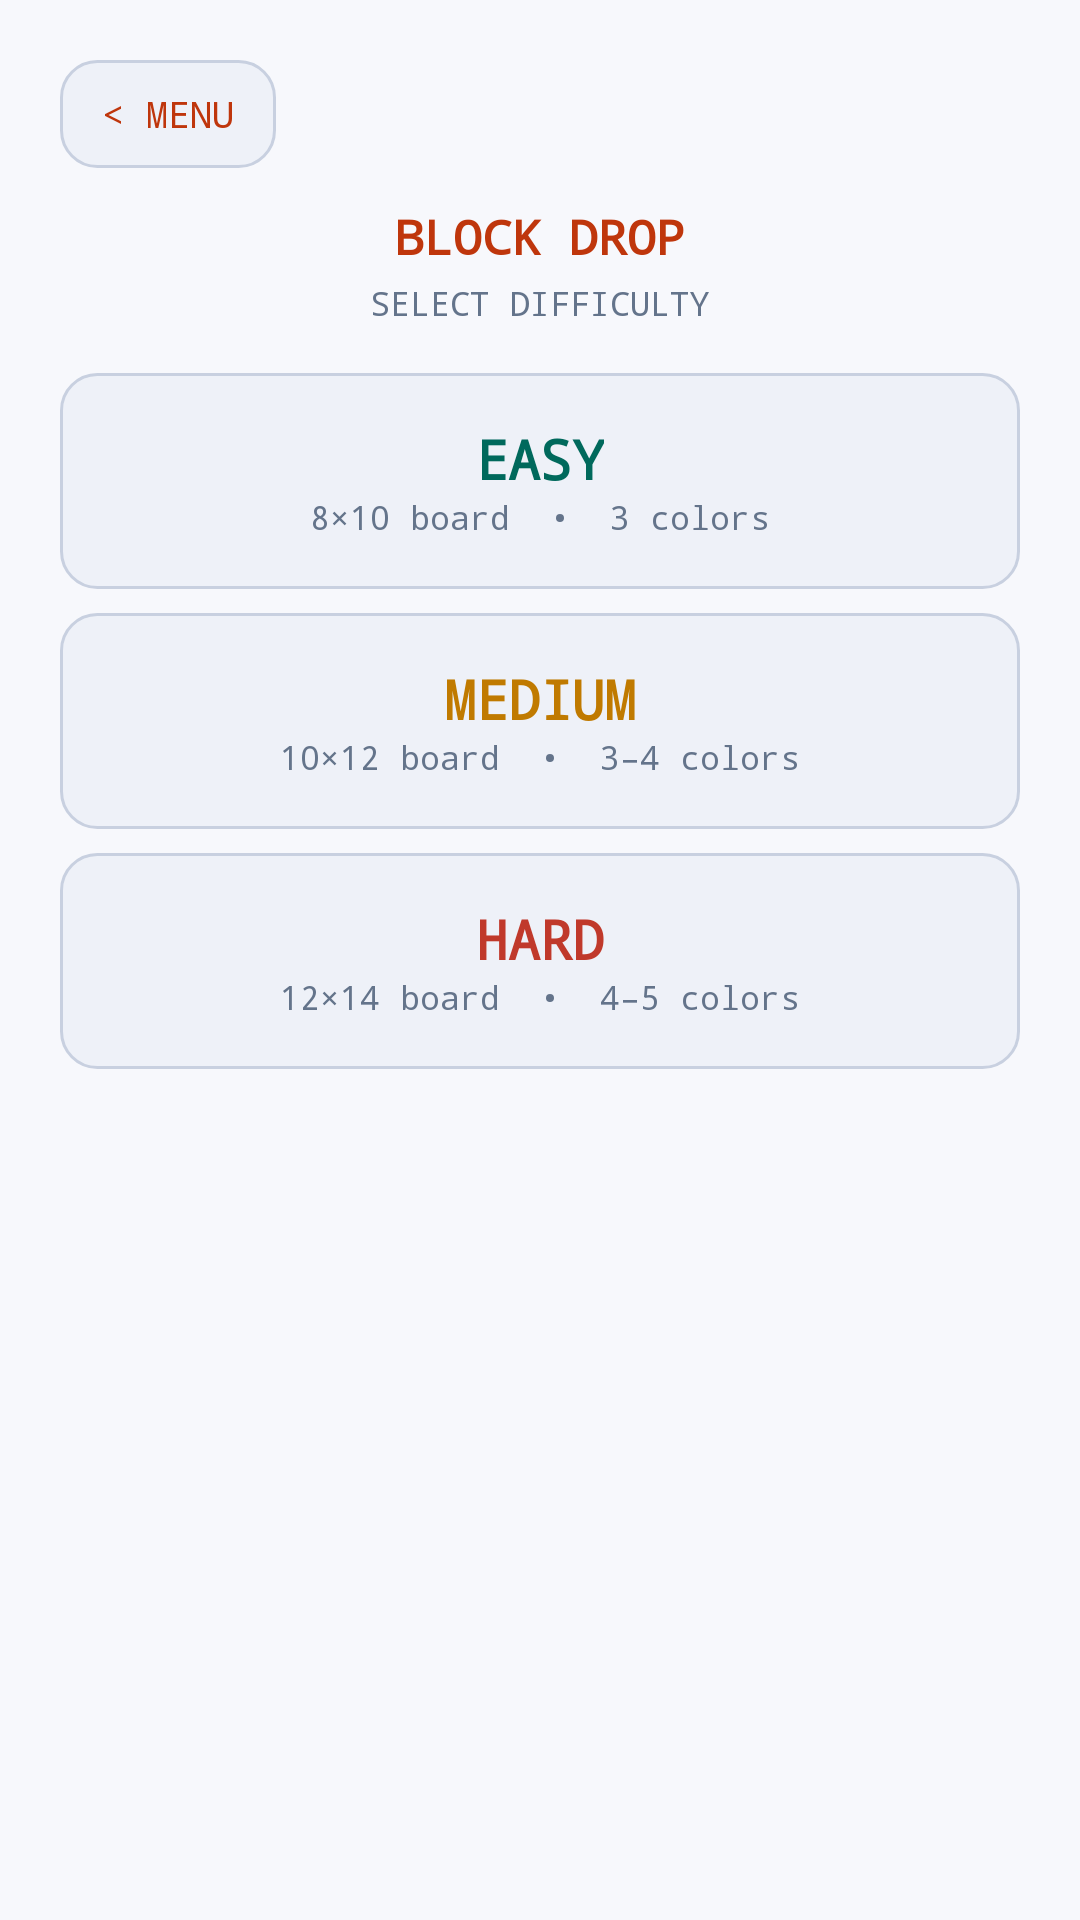

This screen was rendered from an Android layout file. Write that file and the resources it references.
<!-- AndroidManifest.xml: application theme Theme.PixelParlor -->
<!-- res/layout/dialog_bd_difficulty.xml -->
<?xml version="1.0" encoding="utf-8"?>
<LinearLayout xmlns:android="http://schemas.android.com/apk/res/android"
    android:layout_width="match_parent"
    android:layout_height="wrap_content"
    android:orientation="vertical"
    android:padding="20dp"
    android:background="@color/bg">

    <TextView
        android:id="@+id/btnDiffBack"
        android:layout_width="wrap_content"
        android:layout_height="36dp"
        android:text="&lt; MENU"
        android:textColor="@color/color_hud_block"
        android:textSize="12sp"
        android:fontFamily="monospace"
        android:gravity="center"
        android:paddingHorizontal="14dp"
        android:background="@drawable/bg_game_tile"
        android:clickable="true"
        android:focusable="true"
        android:layout_marginBottom="12dp" />

    <TextView
        android:layout_width="match_parent"
        android:layout_height="wrap_content"
        android:text="BLOCK DROP"
        android:textColor="@color/color_hud_block"
        android:textSize="16sp"
        android:fontFamily="monospace"
        android:gravity="center"
        android:textStyle="bold"
        android:paddingBottom="4dp" />

    <TextView
        android:layout_width="match_parent"
        android:layout_height="wrap_content"
        android:text="SELECT DIFFICULTY"
        android:textColor="@color/muted"
        android:textSize="11sp"
        android:fontFamily="monospace"
        android:gravity="center"
        android:paddingBottom="16dp" />

    
    <LinearLayout
        android:id="@+id/btnEasy"
        android:layout_width="match_parent"
        android:layout_height="72dp"
        android:layout_marginBottom="8dp"
        android:orientation="vertical"
        android:gravity="center"
        android:background="@drawable/bg_game_tile"
        android:clickable="true"
        android:focusable="true">

        <TextView
            android:layout_width="wrap_content"
            android:layout_height="wrap_content"
            android:text="EASY"
            android:textColor="@color/color_hud_match"
            android:textSize="18sp"
            android:fontFamily="monospace"
            android:textStyle="bold" />

        <TextView
            android:layout_width="wrap_content"
            android:layout_height="wrap_content"
            android:text="8×10 board  •  3 colors"
            android:textColor="@color/muted"
            android:textSize="11sp"
            android:fontFamily="monospace" />

    </LinearLayout>

    
    <LinearLayout
        android:id="@+id/btnMedium"
        android:layout_width="match_parent"
        android:layout_height="72dp"
        android:layout_marginBottom="8dp"
        android:orientation="vertical"
        android:gravity="center"
        android:background="@drawable/bg_game_tile"
        android:clickable="true"
        android:focusable="true">

        <TextView
            android:layout_width="wrap_content"
            android:layout_height="wrap_content"
            android:text="MEDIUM"
            android:textColor="@color/accent_yellow"
            android:textSize="18sp"
            android:fontFamily="monospace"
            android:textStyle="bold" />

        <TextView
            android:layout_width="wrap_content"
            android:layout_height="wrap_content"
            android:text="10×12 board  •  3–4 colors"
            android:textColor="@color/muted"
            android:textSize="11sp"
            android:fontFamily="monospace" />

    </LinearLayout>

    
    <LinearLayout
        android:id="@+id/btnHard"
        android:layout_width="match_parent"
        android:layout_height="72dp"
        android:orientation="vertical"
        android:gravity="center"
        android:background="@drawable/bg_game_tile"
        android:clickable="true"
        android:focusable="true">

        <TextView
            android:layout_width="wrap_content"
            android:layout_height="wrap_content"
            android:text="HARD"
            android:textColor="@color/accent_red"
            android:textSize="18sp"
            android:fontFamily="monospace"
            android:textStyle="bold" />

        <TextView
            android:layout_width="wrap_content"
            android:layout_height="wrap_content"
            android:text="12×14 board  •  4–5 colors"
            android:textColor="@color/muted"
            android:textSize="11sp"
            android:fontFamily="monospace" />

    </LinearLayout>

</LinearLayout>
<!-- resources referenced by this layout -->
<resources>
  <color name="accent_red">#c0392b</color>
  <color name="accent_yellow">#c07a00</color>
  <color name="bg">#f7f8fc</color>
  <color name="color_hud_block">#BF360C</color>
  <color name="color_hud_match">#00695C</color>
  <color name="muted">#64748b</color>
  <!-- drawable bg_game_tile (drawable) -->
  <?xml version="1.0" encoding="utf-8"?>
  <shape xmlns:android="http://schemas.android.com/apk/res/android"
      android:shape="rectangle">
      <solid android:color="@color/card" />
      <stroke android:width="1dp" android:color="@color/border" />
      <corners android:radius="12dp" />
  </shape>
  <style name="Theme.PixelParlor" parent="Theme.MaterialComponents.DayNight.NoActionBar">
          <item name="colorPrimary">@color/accent_blue</item>
          <item name="colorPrimaryVariant">@color/surface</item>
          <item name="colorOnPrimary">@color/color_on_accent</item>
          <item name="colorSecondary">@color/accent_red</item>
          <item name="colorOnSecondary">@color/color_on_accent</item>
          <item name="android:colorBackground">@color/bg</item>
          <item name="android:windowBackground">@color/bg</item>
          <item name="android:statusBarColor">@color/bg</item>
          <item name="android:navigationBarColor">@color/bg</item>
          
          <item name="android:windowLightStatusBar">false</item>
      </style>
  <color name="card">#eef1f8</color>
  <color name="border">#c8d0e0</color>
  <color name="accent_blue">#1a56d6</color>
  <color name="surface">#ffffff</color>
  <color name="color_on_accent">#ffffff</color>
</resources>
